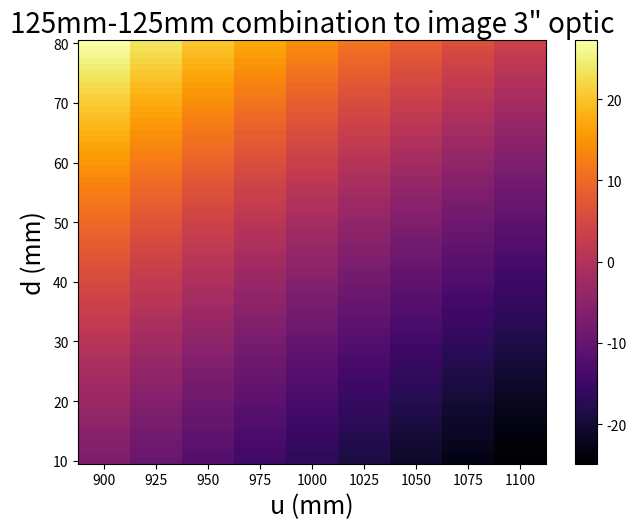

Recreate this plot in Python. (Note: this script raises an exception after producing the figure.)
from __future__ import division
import numpy as np
import matplotlib as mpl
import matplotlib.pyplot as plt

#focal lengths 
f1=125
f2=125

a=np.zeros((71,9))
m_actual=1/12

print("%10s" % "u %12s" % "d %13s" % "m_diff %2s" % "v")

#d=distance between lenses
d=10

for i  in range(71):
	u = 900
	for j in range(9):

#calculating v and magnification m using ABCD ray optics formalism
#m=magnification
#v=distance from image to second lens

		v = (-1*(1-d/f2)*u-d) / ((d/(f1*f2)-1/f1-1/f2)*u+1-d/f1)

		m = 1 / ((d/(f1*f2)-1/f1-1/f2)*u+1-d/f1)

		a[i][j]=(abs(m)-m_actual)*100/m_actual

		print("%7d %6d %8.3f %10.3f" % (u,d,a[i][j],v))
		
		u+=25
		j+=1
	print("***************************************")
	d+=1
	i+=1


ob = np.linspace(900,1100,9)
t = np.linspace(10,80,71)
uu,dd = np.meshgrid(ob,t)

#plotting for various values of u & d
fig,ax = plt.subplots()

n = ax.pcolormesh(uu,dd,a,cmap='inferno')
cbar = fig.colorbar(n, ax=ax)

fig.tight_layout()
plt.xlabel('u (mm)',fontsize=18)
plt.ylabel('d (mm)',fontsize=18)
plt.title('125mm-125mm combination to image 3" optic', fontsize=20)

zed = [tick.label.set_fontsize(16) for tick in ax.yaxis.get_major_ticks()]
zed = [tick.label.set_fontsize(16) for tick in ax.xaxis.get_major_ticks()]
cbar.ax.tick_params(labelsize=16)
cbar.set_label('magnification error(%)',fontsize=18) 
plt.show()



